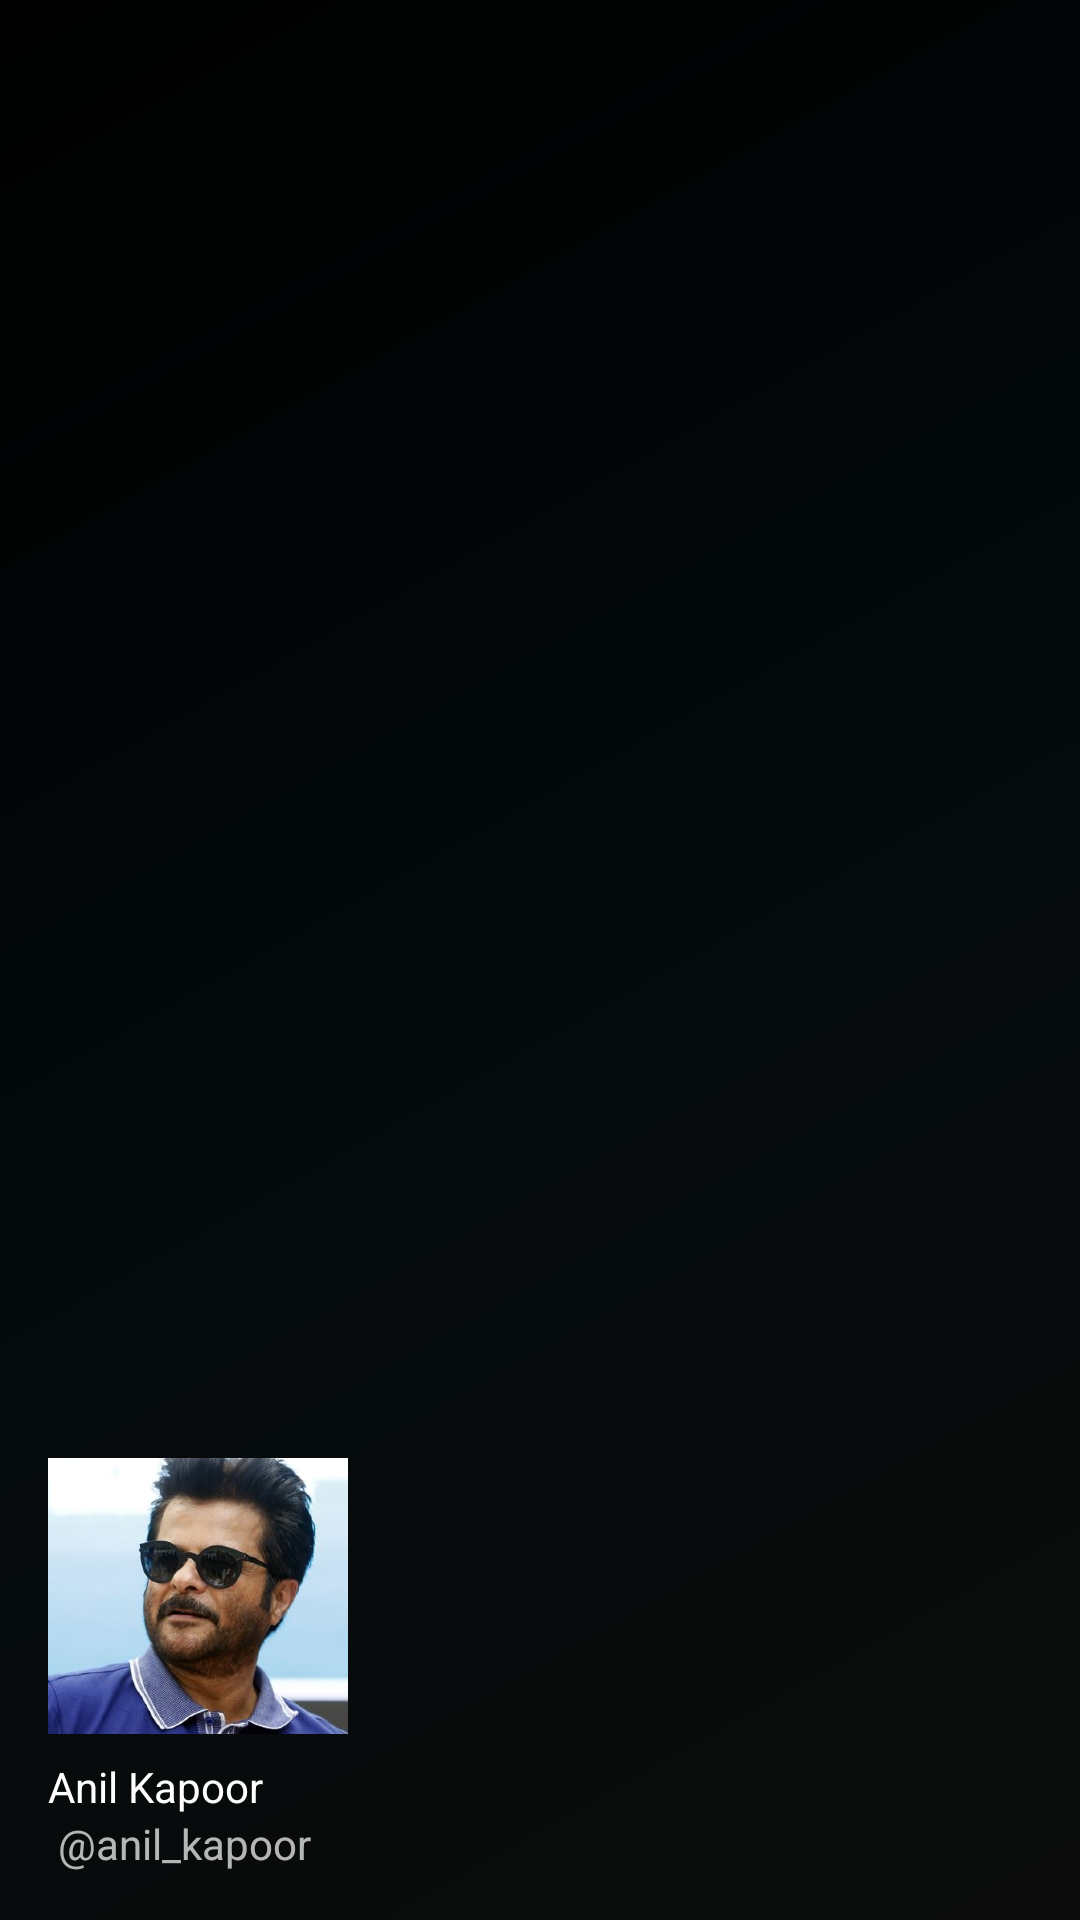

Reconstruct the res/layout file that produces this screen, plus the resources it refers to.
<!-- AndroidManifest.xml: application theme Theme.Bigwigg -->
<!-- res/layout/nav_header_main.xml -->
<?xml version="1.0" encoding="utf-8"?>
<LinearLayout xmlns:android="http://schemas.android.com/apk/res/android"
    xmlns:app="http://schemas.android.com/apk/res-auto"
    android:layout_width="match_parent"
    android:layout_height="190dp"
    android:background="@drawable/side_nav_bar"
    android:gravity="bottom"
    android:orientation="vertical"
    android:paddingLeft="@dimen/activity_horizontal_margin"
    android:paddingTop="@dimen/activity_vertical_margin"
    android:paddingRight="@dimen/activity_horizontal_margin"
    android:paddingBottom="@dimen/activity_vertical_margin"
    android:theme="@style/ThemeOverlay.AppCompat.Dark">

    <ImageView
        android:id="@+id/imageView"
        android:layout_width="100dp"
        android:layout_height="100dp"
        android:contentDescription="@string/nav_header_desc"
        android:paddingTop="@dimen/nav_header_vertical_spacing"
        android:layout_marginTop="10dp"
        android:scaleType="centerCrop"
        app:srcCompat="@drawable/g16" />

    <TextView
        android:layout_width="match_parent"
        android:layout_height="wrap_content"
        android:paddingTop="@dimen/nav_header_vertical_spacing"
        android:text="Anil Kapoor"
        android:textAppearance="@style/TextAppearance.AppCompat.Body1" />

    <TextView
        android:id="@+id/textView"
        android:layout_width="wrap_content"
        android:layout_height="wrap_content"
        android:text=" @anil_kapoor" />

</LinearLayout>
<!-- resources referenced by this layout -->
<resources>
  <dimen name="activity_horizontal_margin">16dp</dimen>
  <dimen name="activity_vertical_margin">16dp</dimen>
  <dimen name="nav_header_vertical_spacing">8dp</dimen>
  <!-- drawable g16: png bitmap (drawable-v24, 527474 bytes) -->
  <!-- drawable side_nav_bar (drawable) -->
  <shape xmlns:android="http://schemas.android.com/apk/res/android"
      android:shape="rectangle">
      <gradient
          android:angle="135"
          android:centerColor="#040A0A"
          android:endColor="#000000"
          android:startColor="#0C0C0C"
          android:type="linear" />
  </shape>
  <string name="nav_header_desc">Navigation header</string>
  <style name="Theme.Bigwigg" parent="Theme.MaterialComponents.DayNight.NoActionBar">
          
          <item name="colorPrimary">@color/purple_500</item>
          <item name="colorPrimaryVariant">@color/purple_700</item>
          <item name="colorOnPrimary">@color/white</item>
          
          <item name="colorSecondary">@color/teal_200</item>
          <item name="colorSecondaryVariant">@color/teal_700</item>
          <item name="colorOnSecondary">@color/black</item>
          
          <item name="android:statusBarColor" tools:targetApi="l">?attr/colorPrimaryVariant</item>
          
  
  
  
  
  
      </style>
  <color name="purple_500">#000000</color>
  <color name="purple_700">#212121</color>
  <color name="white">#FFFFFFFF</color>
  <color name="teal_200">#000</color>
  <color name="teal_700">#000</color>
  <color name="black">#FF000000</color>
</resources>
